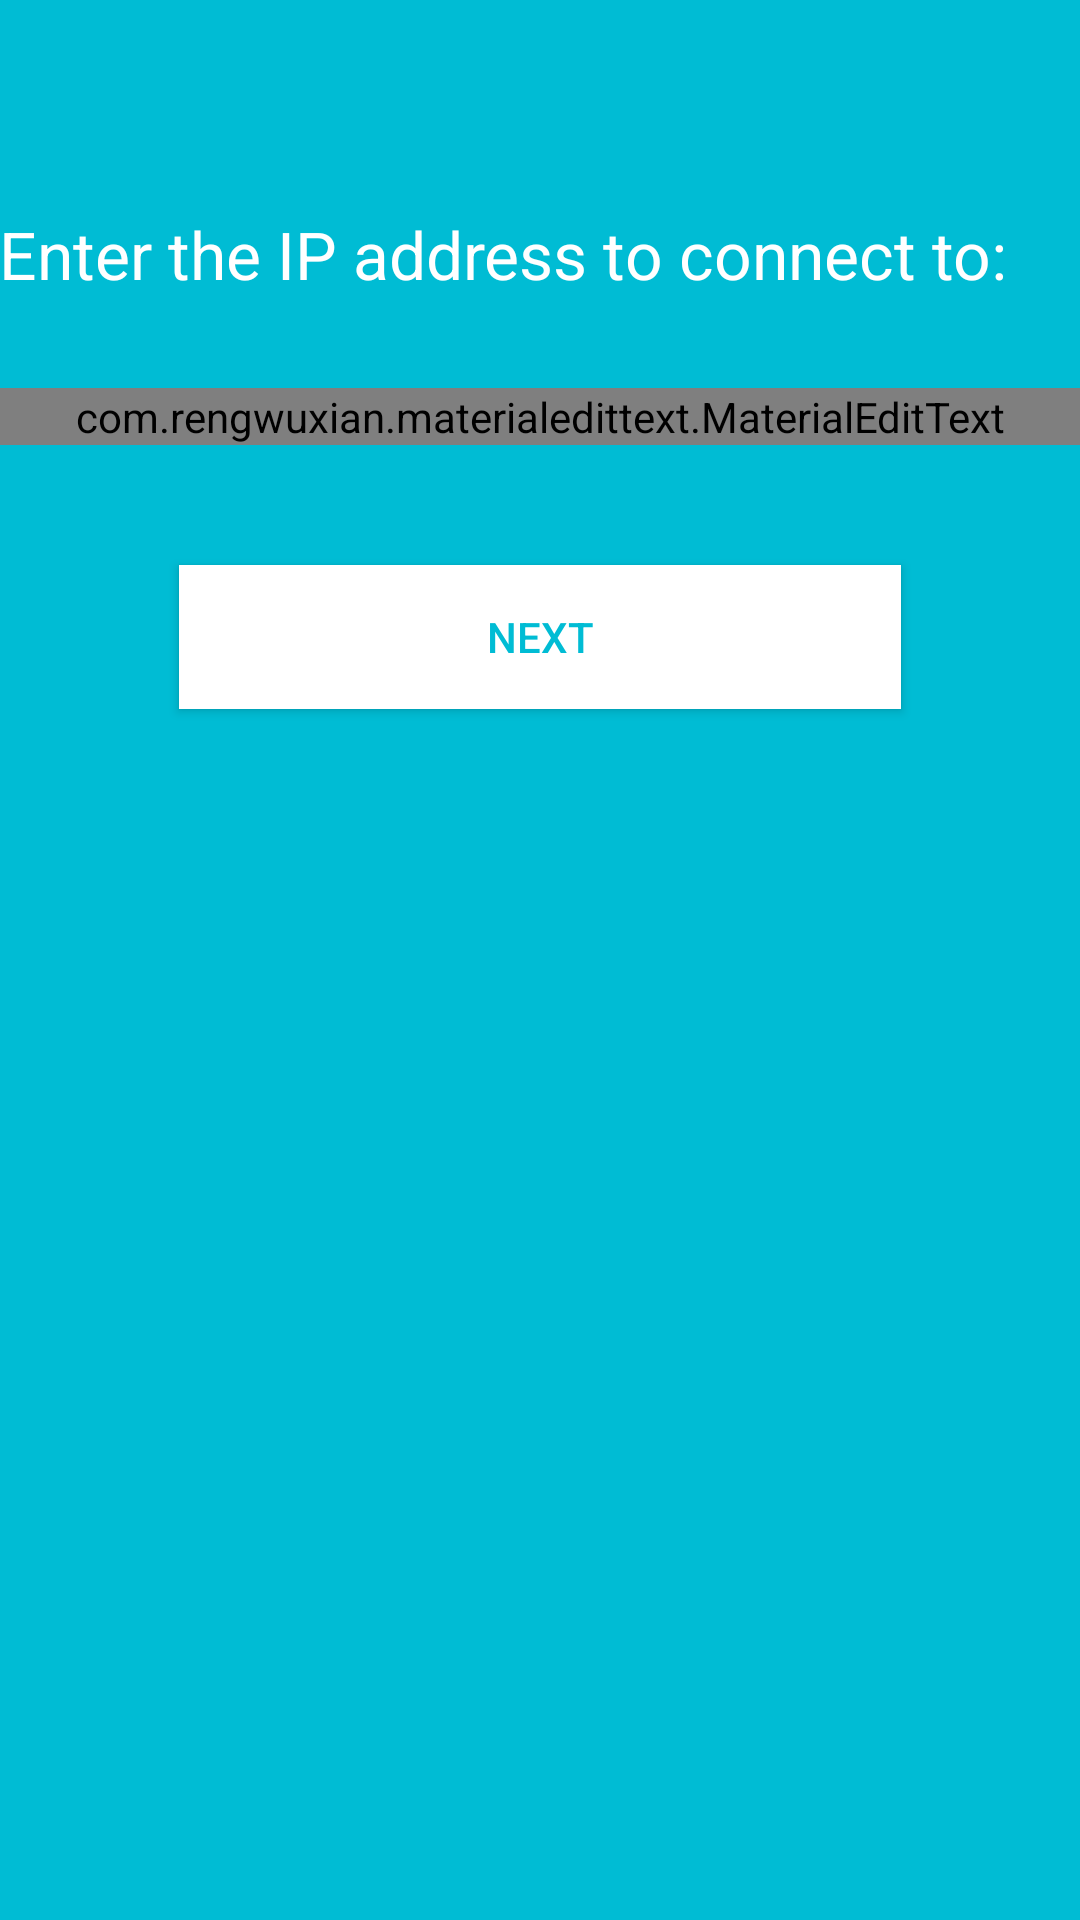

Android layout source for this screen:
<!-- AndroidManifest.xml: application theme AppTheme -->
<!-- res/layout/activity_main.xml -->
<LinearLayout xmlns:android="http://schemas.android.com/apk/res/android"
    xmlns:tools="http://schemas.android.com/tools"
    android:layout_width="match_parent"
    android:layout_height="match_parent"
    xmlns:app="http://schemas.android.com/apk/res-auto"
    android:paddingLeft="@dimen/activity_horizontal_margin"
    android:orientation="vertical"
    android:paddingRight="@dimen/activity_horizontal_margin"
    android:paddingTop="@dimen/activity_vertical_margin"
    android:paddingBottom="@dimen/activity_vertical_margin"
    tools:context=".MainActivity"
    android:background="@color/primary">


    <TextView
        android:layout_width="wrap_content"
        android:layout_height="wrap_content"
        android:textAppearance="?android:attr/textAppearanceLarge"
        android:text="Enter the IP address to connect to:"
        android:id="@+id/textView"
        android:paddingTop="70dp"
        android:gravity="center"
        android:textColor="@color/white"/>


    <com.rengwuxian.materialedittext.MaterialEditText
        android:layout_width="match_parent"
        android:layout_height="wrap_content"
        android:hint="IP"
        app:met_floatingLabel="normal"
        android:id="@+id/etIP"
        android:layout_marginTop="30dp"
        app:met_textColorHint = "@color/white"
        app:met_primaryColor="@color/white"


        app:met_baseColor="@color/primary"
        app:met_textColor="@color/white"/>

    <Button
        android:layout_width="fill_parent"
        android:layout_height="wrap_content"
        android:elevation="5dp"
        android:text="Next"
        android:textColor="@color/primary"
        android:background="@color/white"
        android:id="@+id/button"
        android:layout_gravity="center_horizontal"
        android:layout_marginTop="40dp"
        android:layout_marginLeft="60dp"
        android:layout_marginRight="60dp"/>


</LinearLayout>
<!-- resources referenced by this layout -->
<resources>
  <item name="primary" type="color">#00BCD4</item>
  <item name="white" type="color">#FFFFFF</item>
  <style name="AppTheme" parent="Theme.AppCompat.Light.DarkActionBar">
          
          <item name="colorPrimary">@color/primary</item>
          
          <item name="colorPrimaryDark">@color/primary_dark</item>
          <item name="colorAccent">@color/primary</item>
      </style>
  <item name="primary_dark" type="color">#0097A7</item>
</resources>
